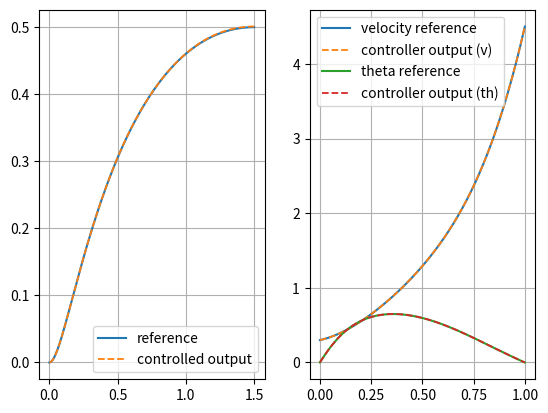

The script that saved this image:
import numpy as np
import matplotlib as mpl 
from matplotlib import pyplot as plt
from math import atan2, cos, sin, tan, atan
from scipy.integrate import solve_ivp, odeint
from scipy.interpolate import interp1d

control1_vec = []
control2_vec = []

def model_ode(t, m0, ref, gain, tmax):

    global control1_vec, control2_vec

    x = m0[0]
    y = m0[1]
    th = m0[2]
    v = m0[3]
    L = 1
    if v == 0:
        v = 0.0001

    f1 = interp1d(ref[0,:], ref[1,:])
    f2 = interp1d(ref[0,:], ref[2,:])
    f3 = interp1d(ref[0,:], ref[3,:])

    f4 = interp1d(ref[0,:], ref[4,:])
    f5 = interp1d(ref[0,:], ref[5,:])
    f6= interp1d(ref[0,:], ref[6,:])

    x_ref = f1(t/tmax)
    x_refd = f2(t/tmax)
    x_refdd = f3(t/tmax)

    y_ref = f4(t/tmax)
    y_refd = f5(t/tmax)
    y_refdd = f6(t/tmax)

    e1 = x_ref-x
    e2 = y_ref-y
    e1_dot = x_refd-v*cos(th)
    e2_dot = y_refd-v*sin(th)
    
    k1 = gain[1]
    k2 = gain[0]

    k3 = gain[1] # kd 
    k4 = gain[0] # kp

    z1 = x_refdd+ k1*e1_dot+k2*e1
    z2 = y_refdd+ k3*e2_dot+k4*e2

    control1 = z1*cos(th) + z2*sin(th)
    control2 = atan((L/v**2)*(z2*cos(th)-z1*sin(th)))

    control1_vec.append(control1)
    control2_vec.append(control2)

    xdot = v*cos(th)/tmax
    ydot = v*sin(th)/tmax
    thdot = (v/L)*tan(control2)/tmax
    vdot = control1/tmax

    mdot = [xdot, ydot, thdot, vdot]

    return mdot


def main():
    # 5th order polynomial

    x0 = np.array([0,0,0])
    xf = np.array([1.5,0.5,0])
    L = 1

    tmax = 1
    tvec = np.linspace(0, tmax, tmax*1001)
    tau_vec = tvec/tmax

    AmatY = np.array([[tau_vec[0]**5, tau_vec[0]**4, tau_vec[0]**3, tau_vec[0]**2, tau_vec[0]**1, tau_vec[0]**0],
                    [tau_vec[-1]**5, tau_vec[-1]**4, tau_vec[-1]**3, tau_vec[-1]**2, tau_vec[-1]**1, tau_vec[-1]**0],
                    [5*tau_vec[0]**4, 4*tau_vec[0]**3, 3*tau_vec[0]**2, 2*tau_vec[0]**1, tau_vec[0]**0, 0],
                    [5*tau_vec[-1]**4, 4*tau_vec[-1]**3, 3*tau_vec[-1]**2, 2*tau_vec[-1]**1, tau_vec[-1]**0, 0]])

    AmatX = np.array([[tau_vec[0]**5, tau_vec[0]**4, tau_vec[0]**3, tau_vec[0]**2, tau_vec[0]**1, tau_vec[0]**0],
                    [tau_vec[-1]**5, tau_vec[-1]**4, tau_vec[-1]**3, tau_vec[-1]**2, tau_vec[-1]**1, tau_vec[-1]**0]])

    xPar = np.matmul(np.linalg.pinv(AmatX),np.array([[x0[0]],[xf[0]]]))
    yPar = np.matmul(np.linalg.pinv(AmatY),np.array([[x0[1]],[xf[1]],[x0[2]],[xf[2]]]))

    xPar = np.poly1d(np.squeeze(xPar))
    yPar = np.poly1d(np.squeeze(yPar))

    xTraj = np.polyval(xPar, tau_vec)
    yTraj = np.polyval(yPar, tau_vec)

    xdTraj = np.polyval(np.polyder(xPar,1),tau_vec)
    ydTraj = np.polyval(np.polyder(yPar,1),tau_vec)
    
    xddTraj = np.polyval(np.polyder(xPar,2),tau_vec)
    yddTraj = np.polyval(np.polyder(yPar,2),tau_vec)
    a_ref = np.sqrt(np.power(xddTraj,2) + np.power(yddTraj,2))

    thTraj = np.arctan2(ydTraj,xdTraj)
    thdTraj = np.divide(np.multiply(yddTraj, xdTraj)-np.multiply(ydTraj, xddTraj), (np.power(xdTraj,2)+np.power(ydTraj,2)))

    vTraj = np.sqrt(np.power(xdTraj,2)+ np.power(ydTraj,2))
    phiTraj = np.arctan2(L*thdTraj, vTraj)

    ref = np.array([tau_vec, xTraj, xdTraj, xddTraj, yTraj, ydTraj, yddTraj])
    gain = [1,1]
    # control_vec = np.array([control1_vec],[control2_vec])


    m0 = [xTraj[0], yTraj[0], thTraj[0], vTraj[0]]
    kp =1
    kd = 1
    gain = [kp, kd]

    sol = solve_ivp(model_ode, [0, tmax], m0, t_eval=tau_vec*tmax ,args=(ref, gain, tmax))
    xsol = sol.y[0]
    ysol = sol.y[1]
    thsol = sol.y[2]
    vsol = sol.y[3]

    print((sol.t_events))


    #  Plot the trajectory
    fig, (ax1, ax2) = plt.subplots(1, 2)
    ax1.plot(xTraj, yTraj, label = 'reference')
    ax1.plot(sol.y[0], sol.y[1], label = 'controlled output', linewidth = 1.3 ,linestyle = 'dashed')
    ax1.legend()
    ax1.grid()
    ax2.plot(sol.t, vTraj, label = 'velocity reference')
    ax2.plot(sol.t, sol.y[3], label = 'controller output (v)', linewidth = 1.3 ,linestyle = 'dashed')
    ax2.plot(sol.t, thTraj, label = 'theta reference')
    ax2.plot(sol.t, sol.y[2], label = 'controller output (th)', linewidth = 1.3 ,linestyle = 'dashed')
    # ax2.plot(sol.t, thdTraj, label = 'theta_dot reference')
    # ax2.plot(sol.t, control2_vec, label = 'controller output (thdot)', linewidth = 1.3 ,linestyle = 'dashed')
    # ax2.plot(sol.t, vTraj, label = 'velocity reference')
    # ax2.plot(sol.t, sol.y[3], label = 'controller output (vdot)', linewidth = 1.3 ,linestyle = 'dashed')
    ax2.legend()
    ax2.grid()
    plt.show()

if __name__ == "__main__":
    main()